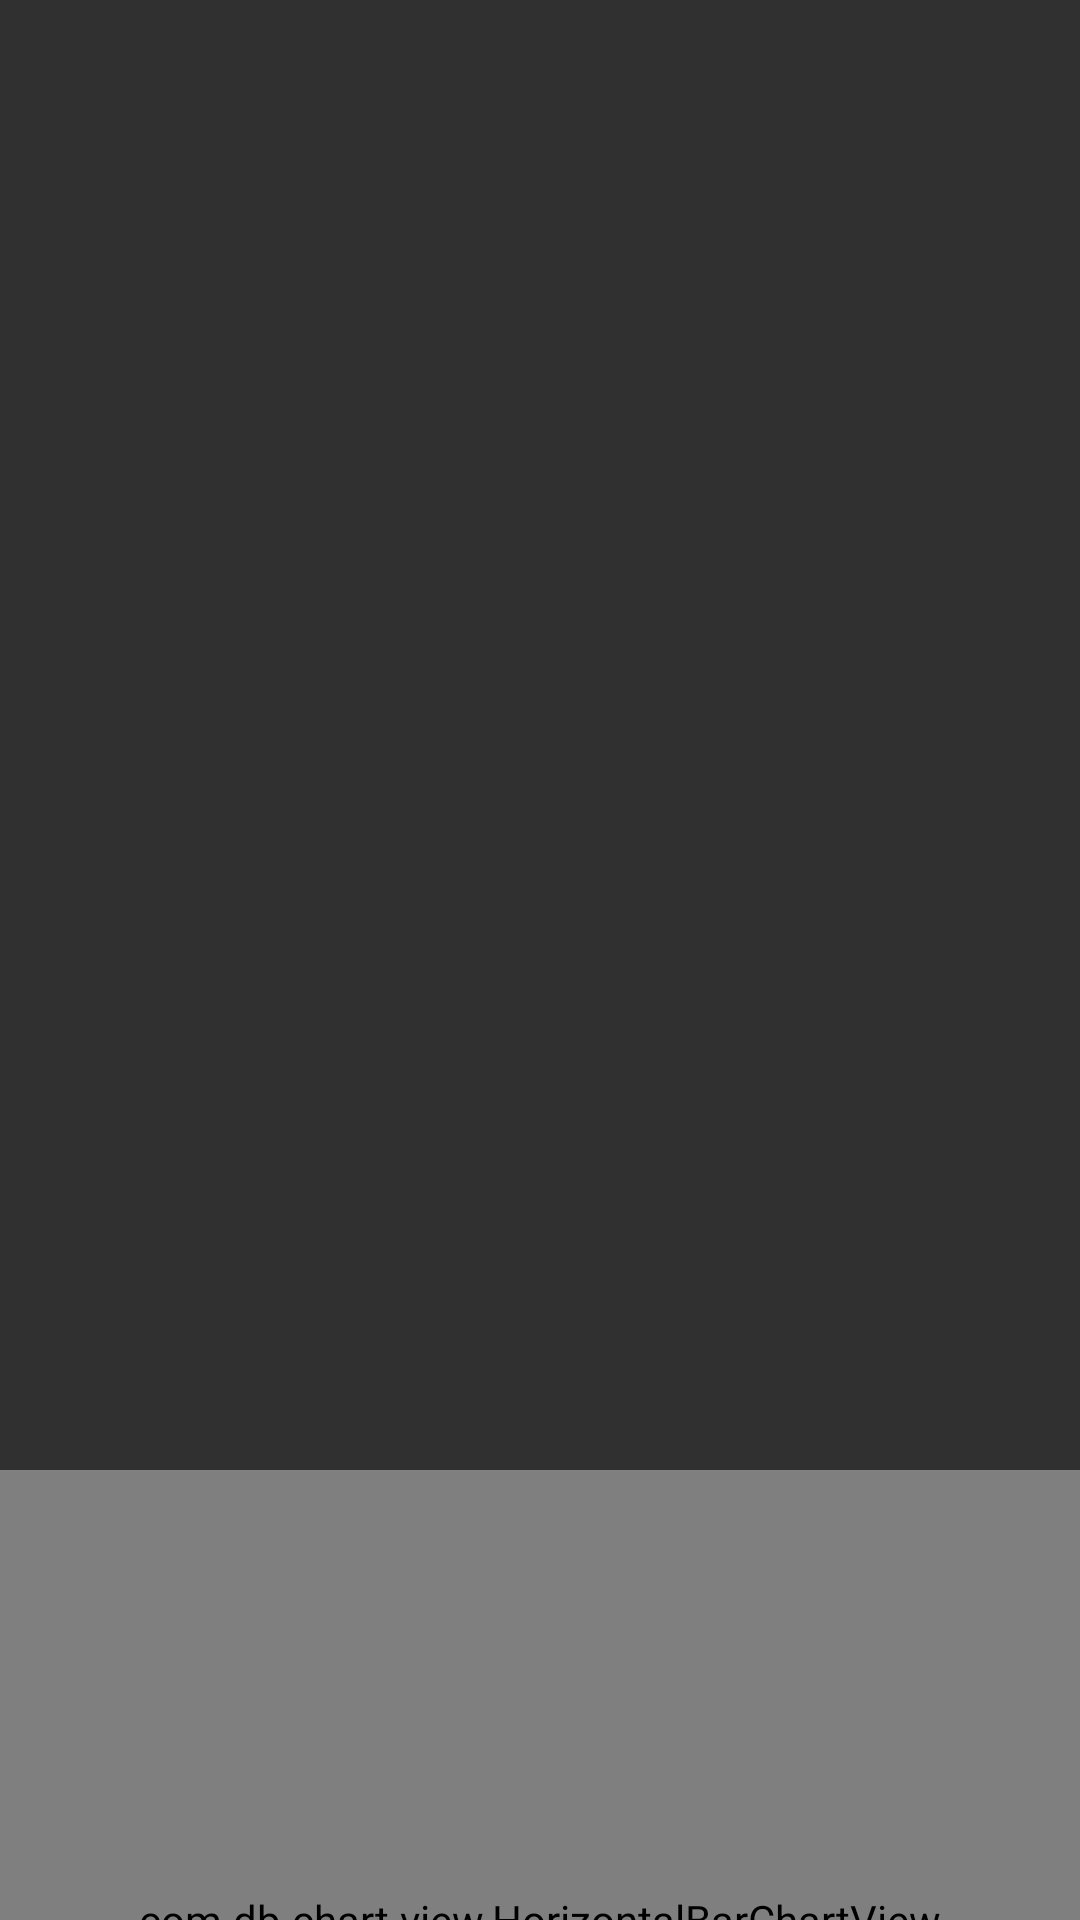

Produce the Android XML layout that renders to this screen, including the resource entries it uses.
<!-- AndroidManifest.xml: application theme AppTheme -->
<!-- res/layout/frg__notes.xml -->
<android.support.constraint.ConstraintLayout xmlns:android="http://schemas.android.com/apk/res/android"
    xmlns:app="http://schemas.android.com/apk/res-auto"
    xmlns:tools="http://schemas.android.com/tools"
    android:layout_width="match_parent"
    android:layout_height="match_parent"
    tools:context="vone.person.com.yuxue.ui.Frg_Notes">

    <TextView
        android:id="@+id/tv_maxTime"
        android:layout_width="match_parent"
        android:layout_height="wrap_content"
        android:layout_marginBottom="8dp"
        android:layout_marginTop="8dp"
        android:gravity="center"
        app:layout_constraintBottom_toBottomOf="parent"
        app:layout_constraintTop_toBottomOf="@+id/mHorizontalBarChart" />

    <com.db.chart.view.HorizontalBarChartView
        android:id="@+id/mHorizontalBarChart"
        android:layout_width="match_parent"
        android:layout_height="300dp"
        app:layout_constraintBottom_toBottomOf="parent"
        app:layout_constraintTop_toBottomOf="parent" />

</android.support.constraint.ConstraintLayout>
<!-- resources referenced by this layout -->
<resources>
  <style name="AppTheme" parent="Theme.AppCompat.NoActionBar">
          
          <item name="colorPrimary">@color/colorPrimary</item>
          <item name="colorPrimaryDark">@color/colorPrimaryDark</item>
          <item name="colorAccent">@color/colorAccent</item>
      </style>
  <color name="colorPrimary">@color/colorGreen</color>
  <color name="colorPrimaryDark">@color/colorBlue</color>
  <color name="colorAccent">@color/colorYellow</color>
  <color name="colorGreen">#67d794</color>
  <color name="colorBlue">#696be3</color>
  <color name="colorYellow">#c0da4c</color>
</resources>
